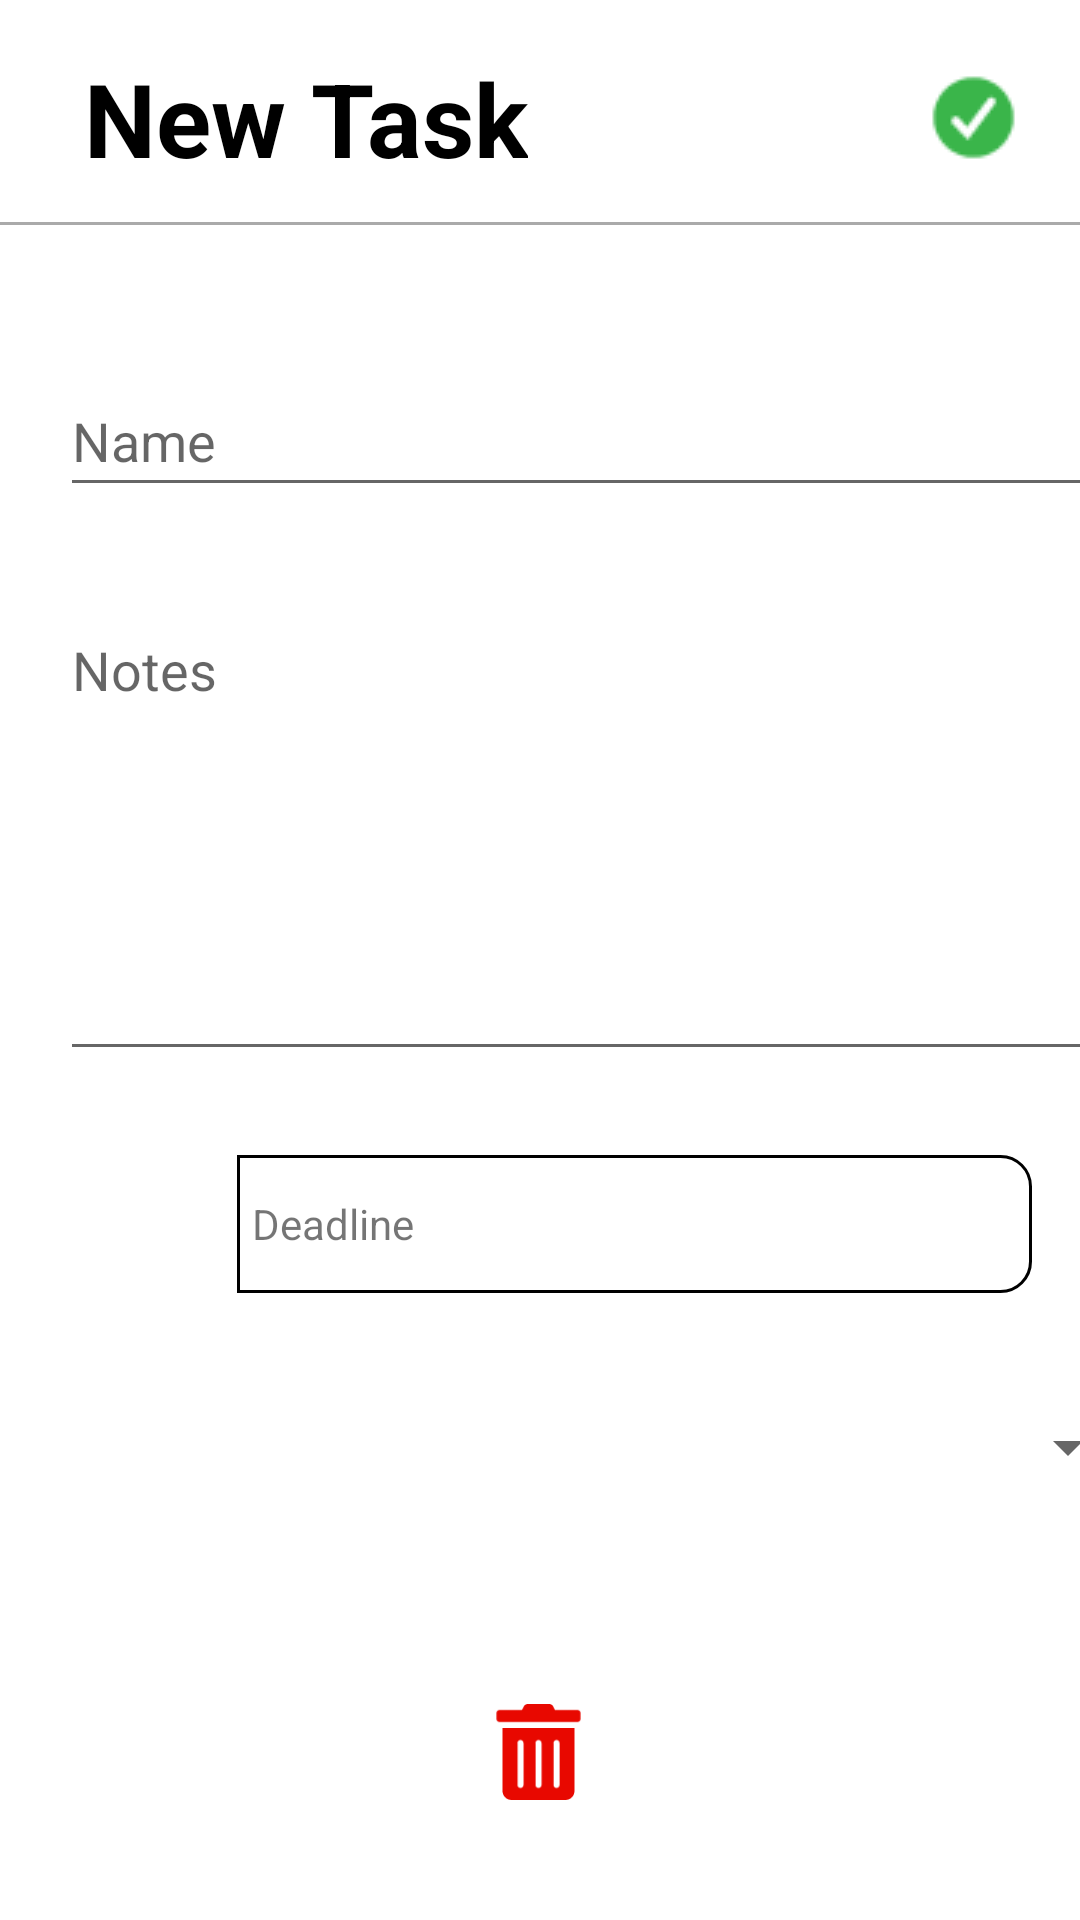

Reconstruct the res/layout file that produces this screen, plus the resources it refers to.
<!-- AndroidManifest.xml: application theme Theme.ToDay -->
<!-- res/layout/activity_edit.xml -->
<?xml version="1.0" encoding="utf-8"?>
<androidx.constraintlayout.widget.ConstraintLayout xmlns:android="http://schemas.android.com/apk/res/android"
    xmlns:app="http://schemas.android.com/apk/res-auto"
    xmlns:tools="http://schemas.android.com/tools"
    android:layout_width="match_parent"
    android:layout_height="match_parent"
    tools:context=".EditActivity">

    <TextView
        android:id="@+id/edit_title_tv_id"
        android:layout_width="wrap_content"
        android:layout_height="wrap_content"
        android:layout_marginStart="8dp"
        android:layout_marginBottom="12dp"
        android:fontFamily="sans-serif"
        android:text="@string/edit_defaultTitle_tv_text"
        android:textColor="@color/black"
        android:textSize="34sp"
        android:textStyle="bold"
        app:layout_constraintBottom_toTopOf="@+id/edit_hor1_gl_id"
        app:layout_constraintStart_toStartOf="@+id/edit_vert1_gl_id" />

    <ImageButton
        android:id="@+id/edit_save_btn_id"
        android:layout_width="39dp"
        android:layout_height="46dp"
        android:layout_marginEnd="16dp"
        android:layout_marginBottom="12dp"
        android:onClick="save"
        android:tooltipText="@string/edit_save_btn_tt"
        app:layout_constraintBottom_toTopOf="@+id/edit_hor1_gl_id"
        app:layout_constraintEnd_toEndOf="parent"
        app:srcCompat="@drawable/green_check" />


    <com.google.android.material.textfield.TextInputEditText
        android:id="@+id/edit_taskName_et_id"
        android:layout_width="360dp"
        android:layout_height="47dp"
        android:layout_marginTop="48dp"
        android:layout_marginEnd="31dp"
        android:hint="@string/edit_name_et_hint"
        app:layout_constraintEnd_toEndOf="parent"
        app:layout_constraintHorizontal_bias="0.0"
        app:layout_constraintStart_toStartOf="@+id/edit_vert1_gl_id"
        app:layout_constraintTop_toBottomOf="@+id/edit_hor1_gl_id" />

    <EditText
        android:id="@+id/edit_taskNotes_et_id"
        android:layout_width="360dp"
        android:layout_height="156dp"
        android:layout_marginTop="32dp"
        android:layout_marginEnd="31dp"
        android:ems="10"
        android:gravity="top|left"
        android:hint="@string/edit_notes_et_hint"
        android:inputType="textMultiLine"
        app:layout_constraintEnd_toEndOf="parent"
        app:layout_constraintHorizontal_bias="0.0"
        app:layout_constraintStart_toStartOf="@+id/edit_vert1_gl_id"
        app:layout_constraintTop_toBottomOf="@+id/edit_taskName_et_id" />

    <Spinner
        android:id="@+id/edit_taskLabel_spinner_id"
        android:layout_width="360dp"
        android:layout_height="42dp"
        android:layout_marginTop="27dp"
        android:layout_marginEnd="31dp"
        android:fadingEdge="none"
        android:hint="Choose Label"
        android:visibility="visible"
        app:layout_constraintBottom_toBottomOf="parent"
        app:layout_constraintEnd_toEndOf="parent"
        app:layout_constraintHorizontal_bias="0.0"
        app:layout_constraintStart_toStartOf="@+id/edit_vert1_gl_id"
        app:layout_constraintTop_toBottomOf="@+id/edit_taskNotes_et_id"
        app:layout_constraintVertical_bias="0.361"
        tools:visibility="visible" />

    <androidx.constraintlayout.widget.Guideline
        android:id="@+id/edit_vert1_gl_id"
        android:layout_width="wrap_content"
        android:layout_height="wrap_content"
        android:orientation="vertical"
        app:layout_constraintGuide_begin="20dp" />

    <androidx.constraintlayout.widget.Guideline
        android:id="@+id/edit_hor1_gl_id"
        android:layout_width="wrap_content"
        android:layout_height="wrap_content"
        android:orientation="horizontal"
        app:layout_constraintGuide_begin="74dp" />

    <ImageButton
        android:id="@+id/edit_delete_btn_id"
        android:layout_width="35dp"
        android:layout_height="32dp"
        android:layout_marginBottom="40dp"
        android:background="@color/white"
        android:onClick="delete"
        android:scaleType="fitCenter"
        app:layout_constraintBottom_toBottomOf="parent"
        app:layout_constraintEnd_toEndOf="parent"
        app:layout_constraintHorizontal_bias="0.498"
        app:layout_constraintStart_toStartOf="parent"
        app:srcCompat="@drawable/trash_bin" />

    <View
        android:id="@+id/edit_top_hr_id"
        android:layout_width="match_parent"
        android:layout_height="1dp"
        android:background="@android:color/darker_gray"
        app:layout_constraintTop_toTopOf="@+id/edit_hor1_gl_id" />

    <TextView
        android:id="@+id/edit_taskDeadline_tv_id"
        android:layout_width="265dp"
        android:layout_height="46dp"
        android:layout_marginStart="8dp"
        android:layout_marginTop="28dp"
        android:background="@drawable/black_border_bg"
        android:gravity="center_vertical"
        android:onClick="openDatePicker"
        android:paddingStart="5dp"
        android:text="@string/edit_deadline_tv_text"
        app:layout_constraintStart_toEndOf="@+id/edit_taskDeadline_btn_id"
        app:layout_constraintTop_toBottomOf="@+id/edit_taskNotes_et_id" />

    <ImageButton
        android:id="@+id/edit_taskDeadline_btn_id"
        android:layout_width="51dp"
        android:layout_height="47dp"
        android:layout_marginTop="28dp"
        android:background="@color/white"
        android:onClick="openDatePicker"
        android:paddingLeft="-3dp"
        android:paddingTop="5dp"
        android:paddingRight="-5dp"
        android:paddingBottom="5dp"
        android:scaleType="fitCenter"
        android:tooltipText="@string/edit_taskDeadline_btn_tt"
        app:layout_constraintStart_toStartOf="@+id/edit_vert1_gl_id"
        app:layout_constraintTop_toBottomOf="@+id/edit_taskNotes_et_id"
        app:srcCompat="@drawable/calendar" />

</androidx.constraintlayout.widget.ConstraintLayout>
<!-- resources referenced by this layout -->
<resources>
  <color name="black">#FF000000</color>
  <color name="white">#FFFFFFFF</color>
  <!-- drawable black_border_bg (drawable) -->
  <?xml version="1.0" encoding="utf-8"?>
  <shape xmlns:android="http://schemas.android.com/apk/res/android" android:shape="rectangle" >
      <solid android:color="@android:color/white" />
      <stroke android:width="1dip" android:color="@color/black"/>
      <corners
          android:topRightRadius="10dp"
          android:bottomRightRadius="10dp" />
  </shape>
  <!-- drawable green_check: png bitmap (drawable, 1557 bytes) -->
  <!-- drawable trash_bin: png bitmap (drawable, 1299 bytes) -->
  <string name="edit_deadline_tv_text">Deadline</string>
  <string name="edit_defaultTitle_tv_text">New Task</string>
  <string name="edit_name_et_hint">Name</string>
  <string name="edit_notes_et_hint">Notes</string>
  <string name="edit_save_btn_tt">Save Task</string>
  <string name="edit_taskDeadline_btn_tt">Set a deadline</string>
  <style name="Theme.ToDay" parent="Theme.MaterialComponents.DayNight.NoActionBar">
          
          <item name="colorPrimary">@color/hhs_green</item>
          <item name="colorPrimaryVariant">@color/white</item>
          <item name="colorOnPrimary">@color/white</item>
          
          <item name="colorSecondary">@color/teal_200</item>
          <item name="colorSecondaryVariant">@color/teal_700</item>
          <item name="colorOnSecondary">@color/black</item>
          
          <item name="android:statusBarColor" tools:targetApi="l">?attr/colorPrimaryVariant</item>
          
      </style>
  <color name="hhs_green">#9EA702</color>
  <color name="teal_200">#FF03DAC5</color>
  <color name="teal_700">#FF018786</color>
</resources>
